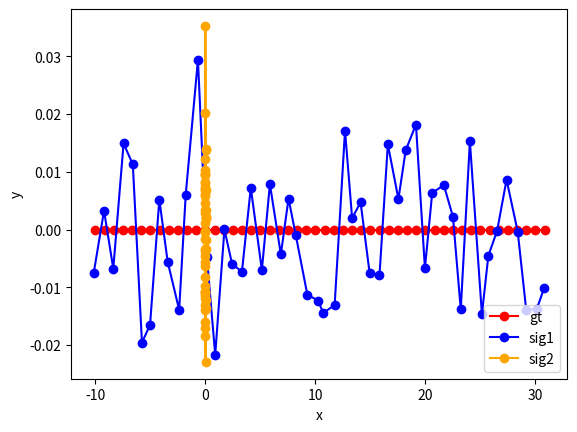

The script that saved this image:
# -*- coding: utf-8 -*-
"""
Created on Sat Jul 22 09:33:09 2017

[redacted]
"""


import numpy as np
import matplotlib.pyplot as plt
import math

T = 5 #[s]
dt = 0.1 #[s]
vlc = 30 #[kph]

R = 10
Q = 1

x_0 = -10
y_0 = 0
vlc_mps = vlc / 3.6

y_array = []
x_array = []

y_array_sig1 = []
x_array_sig1 = []

y_array_sig2 = []
x_array_sig2 = []

for t in np.arange(0, T, dt):
    x = vlc_mps * t + x_0
    y = y_0
    x_array.append(x)
    y_array.append(y)
    
    x_sig1 = x + np.random.normal(0,0.1)
    y_sig1 = y + np.random.normal(0,0.01)
    x_array_sig1.append(x_sig1)
    y_array_sig1.append(y_sig1)
    
    x_sig2 = 0 + np.random.normal(0,0.01)
    y_sig2 = 0 + np.random.normal(0,0.01)
    x_array_sig2.append(x_sig2)
    y_array_sig2.append(y_sig2)
 
x_array = np.array(x_array)
y_array = np.array(y_array)

x_array_sig1 = np.array(x_array_sig1)
y_array_sig1 = np.array(y_array_sig1)

x_array_sig2 = np.array(x_array_sig2)
y_array_sig2 = np.array(y_array_sig2)

# crr計算
crrsig_a = np.append(x_array, y_array)
crrsig_b = np.append(x_array_sig1, y_array_sig1)
crrsig_c = np.append(x_array_sig2, y_array_sig2)

crrsig_a = crrsig_a - np.min(crrsig_a)
crrsig_b = crrsig_b - np.min(crrsig_b)
crrsig_c = crrsig_c - np.min(crrsig_c)

crrval_a = np.correlate(crrsig_a,crrsig_a)
crrval_b = np.correlate(crrsig_a,crrsig_b)
crrval_c = np.correlate(crrsig_a,crrsig_c)

print('crr val: ', crrval_a,crrval_b,crrval_c)

#dist計算
diffx = x_array - x_array
diffy = y_array - y_array
dist_ar = diffx *diffx + diffy*diffy
dist = 0
for val in dist_ar:
    dist += val

diffx_sig1 = x_array - x_array_sig1
diffy_sig1 = y_array - y_array_sig1
dist_sig1_ar = diffx_sig1 *diffx_sig1 + diffy_sig1*diffy_sig1
dist_sig1 = 0
for val in dist_sig1_ar:
    dist_sig1 += val
    
diffx_sig2 = x_array - x_array_sig2
diffy_sig2 = y_array - y_array_sig2
dist_sig2_ar = diffx_sig2 *diffx_sig2 + diffy_sig2*diffy_sig2
dist_sig2 = 0
for val in dist_sig2_ar:
    dist_sig2 += val
    
print('dist val: ', dist,dist_sig1,dist_sig2)

fig = plt.figure()
ax = fig.add_subplot(111)    
ax.plot(x_array, y_array, color='red',marker='o',label='gt')
ax.plot(x_array_sig1, y_array_sig1, color='blue',marker='o',label='sig1')
ax.plot(x_array_sig2, y_array_sig2, color='orange',marker='o',label='sig2')
ax.set_xlabel('x')
ax.set_ylabel('y')
ax.legend(loc="lower right")